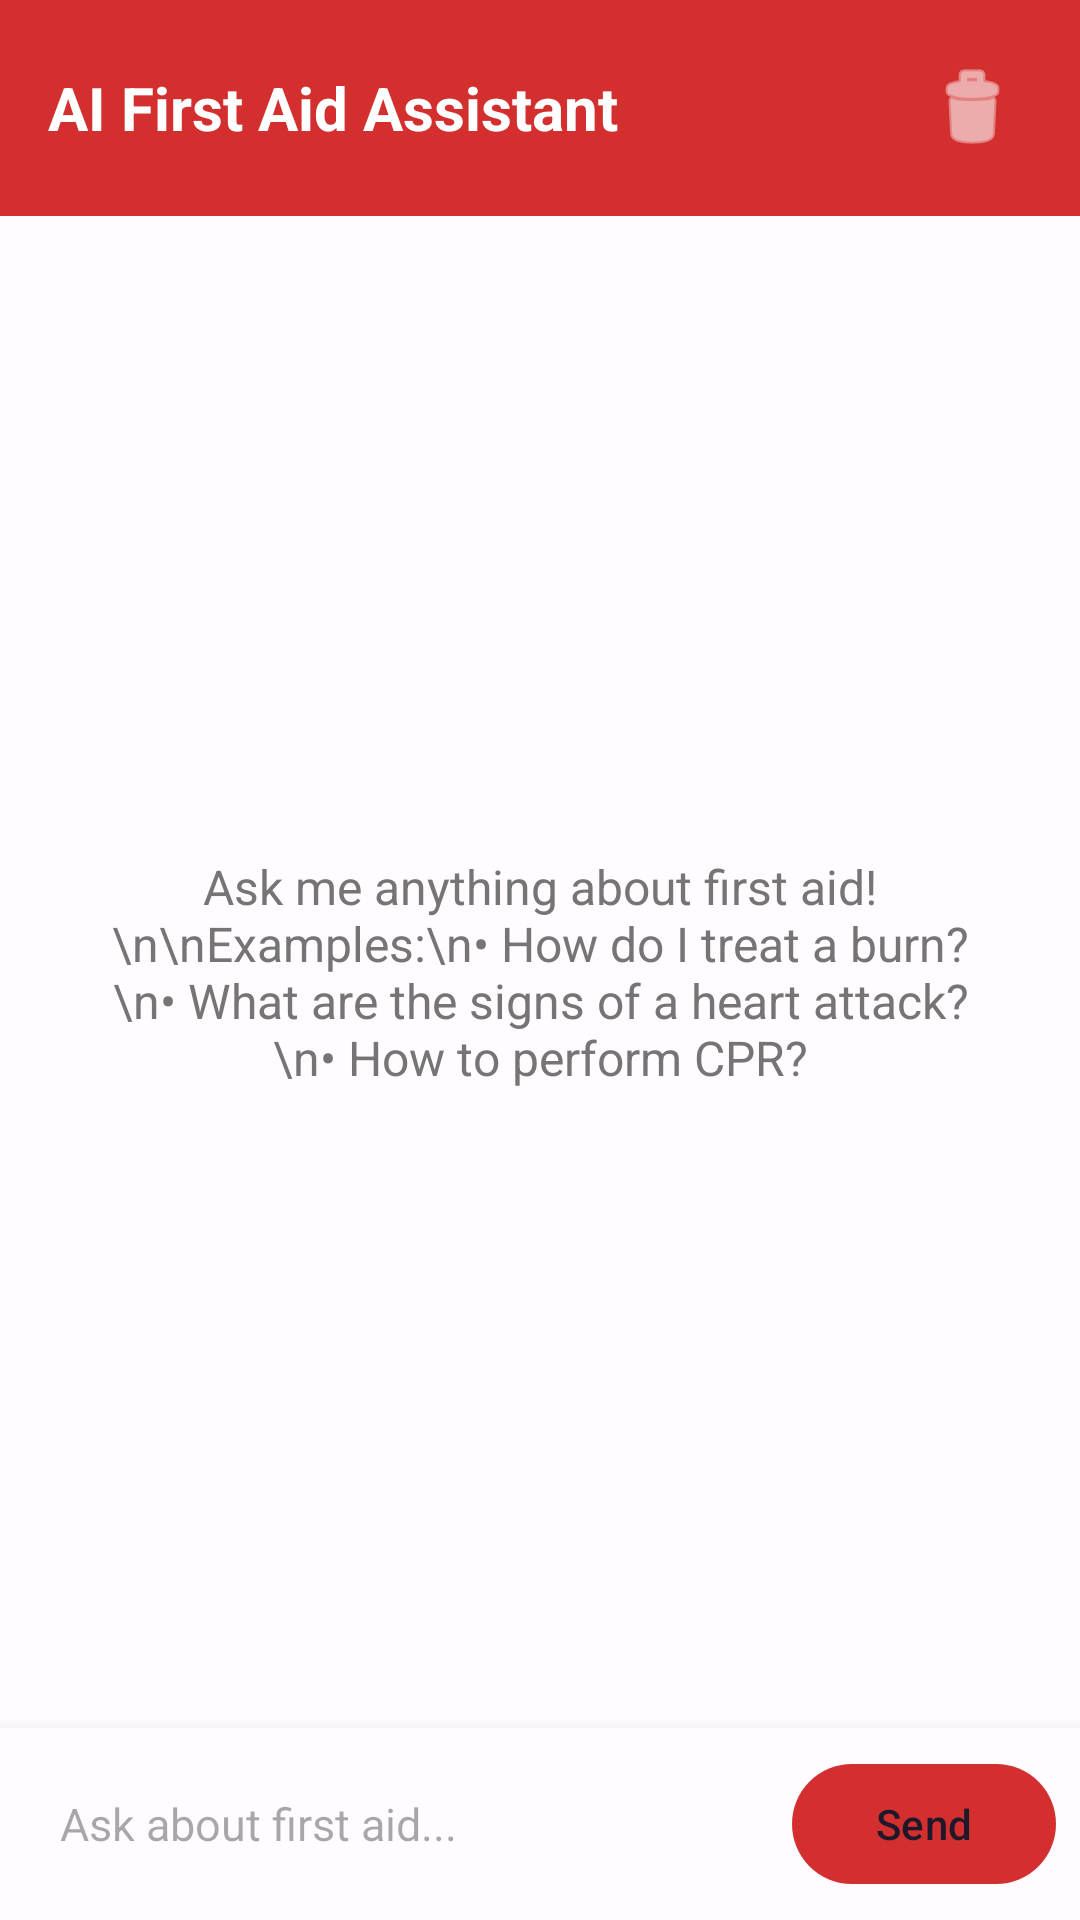

Layout XML and referenced resources for this Android screen:
<!-- AndroidManifest.xml: application theme Theme.FirstAidNow -->
<!-- res/layout/fragment_chat.xml -->
<?xml version="1.0" encoding="utf-8"?>
<androidx.constraintlayout.widget.ConstraintLayout
    xmlns:android="http://schemas.android.com/apk/res/android"
    xmlns:app="http://schemas.android.com/apk/res-auto"
    android:layout_width="match_parent"
    android:layout_height="match_parent"
    android:background="?attr/colorSurface">

    
    <LinearLayout
        android:id="@+id/chatHeader"
        android:layout_width="0dp"
        android:layout_height="wrap_content"
        android:orientation="horizontal"
        android:gravity="center_vertical"
        android:padding="16dp"
        android:background="@color/emergency_red"
        app:layout_constraintTop_toTopOf="parent"
        app:layout_constraintStart_toStartOf="parent"
        app:layout_constraintEnd_toEndOf="parent">

        <TextView
            android:layout_width="0dp"
            android:layout_height="wrap_content"
            android:layout_weight="1"
            android:text="AI First Aid Assistant"
            android:textSize="20sp"
            android:textStyle="bold"
            android:textColor="@android:color/white" />

        <ImageButton
            android:id="@+id/btnClearChat"
            android:layout_width="40dp"
            android:layout_height="40dp"
            android:background="?attr/selectableItemBackgroundBorderless"
            android:src="@android:drawable/ic_menu_delete"
            app:tint="@android:color/white"
            android:contentDescription="Clear chat" />
    </LinearLayout>

    
    <TextView
        android:id="@+id/tvEmptyChat"
        android:layout_width="0dp"
        android:layout_height="wrap_content"
        android:text="Ask me anything about first aid!\n\nExamples:\n• How do I treat a burn?\n• What are the signs of a heart attack?\n• How to perform CPR?"
        android:textSize="16sp"
        android:textColor="@color/text_secondary"
        android:textAlignment="center"
        android:padding="32dp"
        app:layout_constraintTop_toBottomOf="@id/chatHeader"
        app:layout_constraintBottom_toTopOf="@id/inputContainer"
        app:layout_constraintStart_toStartOf="parent"
        app:layout_constraintEnd_toEndOf="parent" />

    
    <androidx.recyclerview.widget.RecyclerView
        android:id="@+id/rvMessages"
        android:layout_width="0dp"
        android:layout_height="0dp"
        android:padding="8dp"
        android:clipToPadding="false"
        app:layout_constraintTop_toBottomOf="@id/chatHeader"
        app:layout_constraintBottom_toTopOf="@id/progressBar"
        app:layout_constraintStart_toStartOf="parent"
        app:layout_constraintEnd_toEndOf="parent" />

    
    <ProgressBar
        android:id="@+id/progressBar"
        style="@style/Widget.AppCompat.ProgressBar.Horizontal"
        android:layout_width="0dp"
        android:layout_height="wrap_content"
        android:indeterminate="true"
        android:visibility="gone"
        app:layout_constraintBottom_toTopOf="@id/inputContainer"
        app:layout_constraintStart_toStartOf="parent"
        app:layout_constraintEnd_toEndOf="parent" />

    
    <LinearLayout
        android:id="@+id/inputContainer"
        android:layout_width="0dp"
        android:layout_height="wrap_content"
        android:orientation="horizontal"
        android:padding="8dp"
        android:gravity="center_vertical"
        android:background="?attr/colorSurface"
        android:elevation="8dp"
        app:layout_constraintBottom_toBottomOf="parent"
        app:layout_constraintStart_toStartOf="parent"
        app:layout_constraintEnd_toEndOf="parent">

        <com.google.android.material.textfield.TextInputEditText
            android:id="@+id/etMessage"
            android:layout_width="0dp"
            android:layout_height="wrap_content"
            android:layout_weight="1"
            android:hint="Ask about first aid..."
            android:maxLines="4"
            android:background="@drawable/bg_search"
            android:padding="12dp"
            android:textSize="15sp" />

        <com.google.android.material.button.MaterialButton
            android:id="@+id/btnSend"
            style="@style/Widget.Material3.Button.TonalButton"
            android:layout_width="wrap_content"
            android:layout_height="wrap_content"
            android:layout_marginStart="8dp"
            android:text="Send"
            app:backgroundTint="@color/emergency_red" />
    </LinearLayout>

</androidx.constraintlayout.widget.ConstraintLayout>
<!-- resources referenced by this layout -->
<resources>
  <color name="emergency_red">#D32F2F</color>
  <color name="text_secondary">#757575</color>
  <style name="Theme.FirstAidNow" parent="Theme.Material3.Light.NoActionBar">
          <item name="colorPrimary">@color/md_theme_primary</item>
          <item name="colorOnPrimary">@color/md_theme_onPrimary</item>
          <item name="colorPrimaryContainer">@color/md_theme_primaryContainer</item>
          <item name="colorOnPrimaryContainer">@color/md_theme_onPrimaryContainer</item>
          <item name="colorSecondary">@color/md_theme_secondary</item>
          <item name="colorOnSecondary">@color/md_theme_onSecondary</item>
          <item name="android:colorBackground">@color/md_theme_background</item>
          <item name="colorOnBackground">@color/md_theme_onBackground</item>
          <item name="colorSurface">@color/md_theme_surface</item>
          <item name="colorOnSurface">@color/md_theme_onSurface</item>
          <item name="android:statusBarColor">@color/emergency_red_dark</item>
          <item name="android:navigationBarColor">@color/md_theme_surface</item>
      </style>
  <color name="md_theme_primary">#D32F2F</color>
  <color name="md_theme_onPrimary">#FFFFFF</color>
  <color name="md_theme_primaryContainer">#FFDAD6</color>
  <color name="md_theme_onPrimaryContainer">#410002</color>
  <color name="md_theme_secondary">#775652</color>
  <color name="md_theme_onSecondary">#FFFFFF</color>
  <color name="md_theme_background">#FFFBFF</color>
  <color name="md_theme_onBackground">#201A19</color>
  <color name="md_theme_surface">#FFFBFF</color>
  <color name="md_theme_onSurface">#201A19</color>
  <color name="emergency_red_dark">#B71C1C</color>
</resources>
